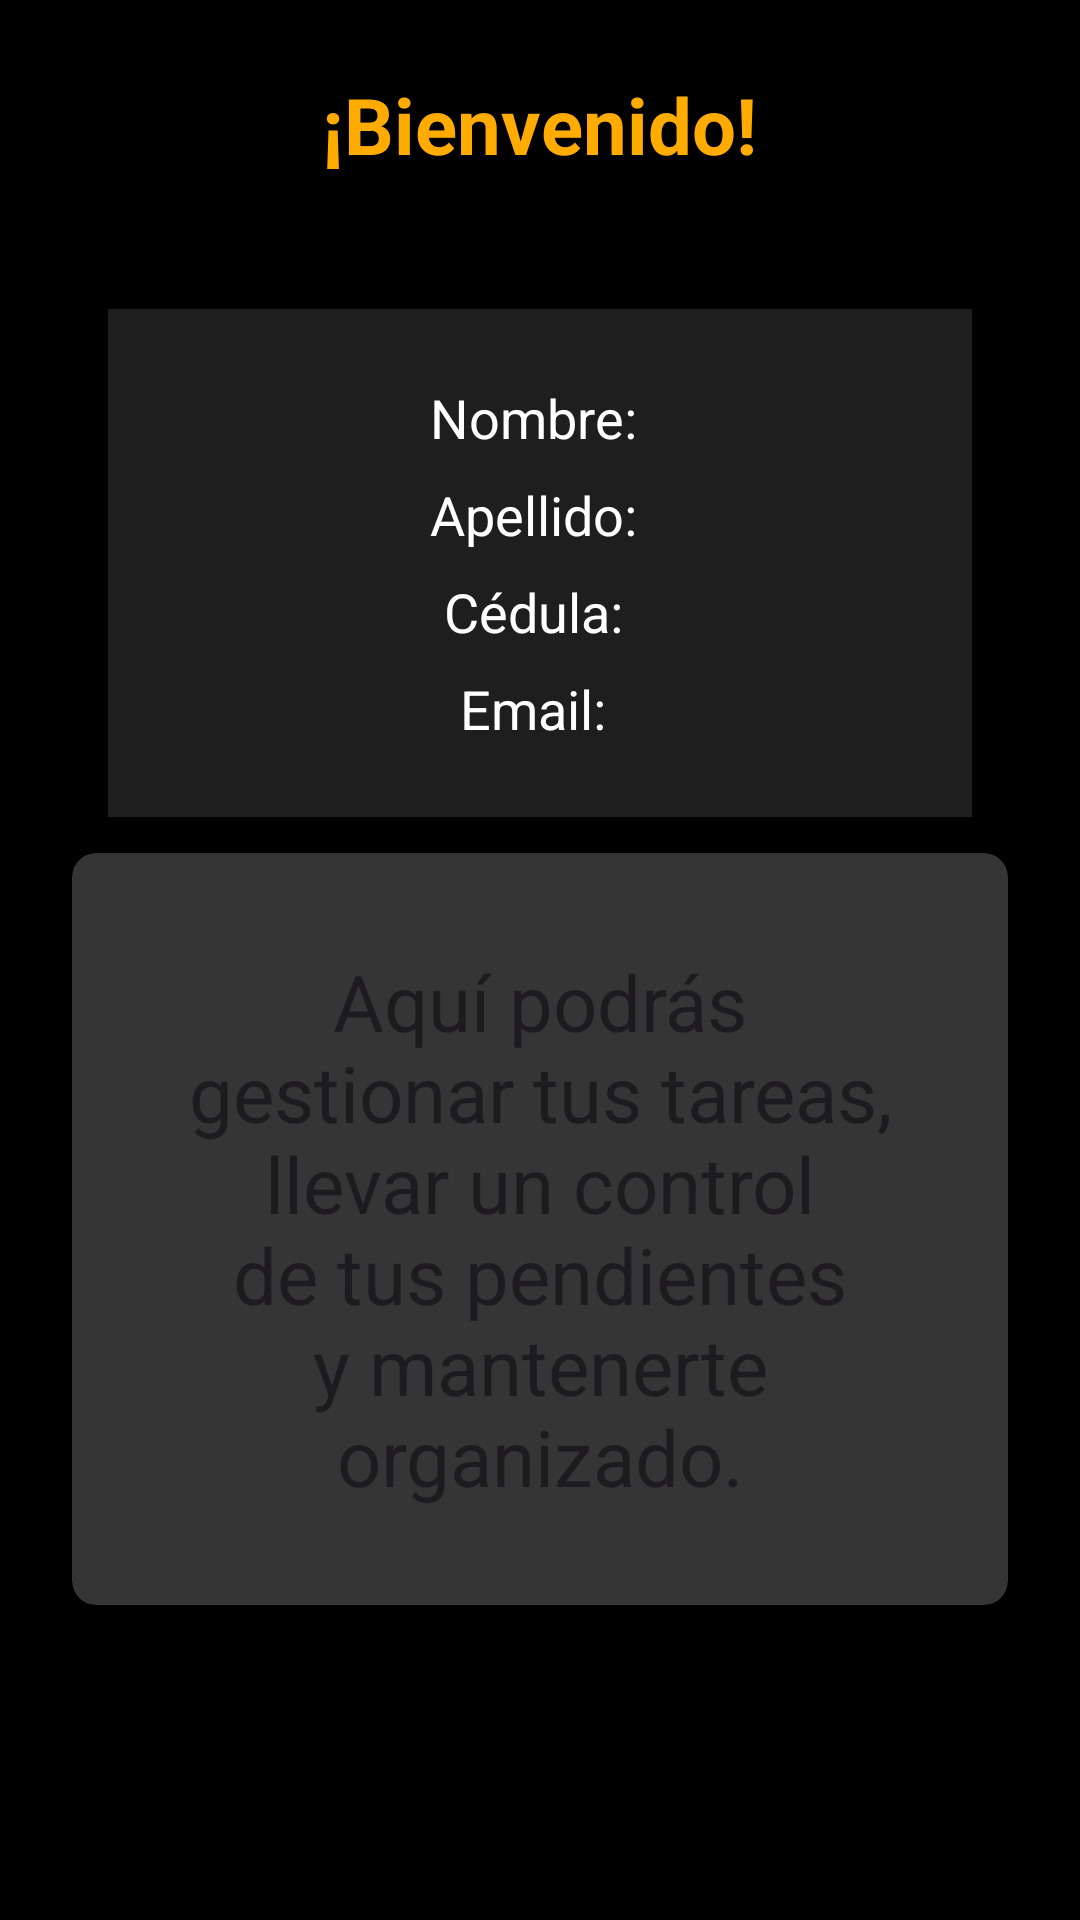

Here is an Android app screen rendered from its layout file. Give the layout XML and the strings, colors and styles it references.
<!-- AndroidManifest.xml: application theme Theme.ROOM -->
<!-- res/layout/activity_profile.xml -->
<LinearLayout xmlns:android="http://schemas.android.com/apk/res/android"
    android:orientation="vertical"
    android:background="#000000"
    android:layout_width="match_parent"
    android:layout_height="match_parent"
    android:padding="24dp"
    android:gravity="center">

    <TextView
        android:id="@+id/tvSaludo"
        android:layout_width="wrap_content"
        android:layout_height="wrap_content"
        android:text="¡Bienvenido!"
        android:textSize="26sp"
        android:textStyle="bold"
        android:textColor="#FFAB00"
        android:layout_marginBottom="32dp"
        android:gravity="center"/>

    <LinearLayout
        android:orientation="vertical"
        android:layout_width="match_parent"
        android:layout_height="wrap_content"
        android:background="#1E1E1E"
        android:padding="24dp"
        android:layout_margin="12dp"
        android:elevation="8dp"
        android:layout_gravity="center"
        android:gravity="center"
        android:backgroundTintMode="src_in"
        android:clipToPadding="false"
        android:layout_marginBottom="16dp"
        android:backgroundTint="#1E1E1E"
        android:layout_marginStart="8dp"
        android:layout_marginEnd="8dp"
        android:layout_marginLeft="8dp"
        android:layout_marginRight="8dp">

        <TextView
            android:id="@+id/tvNombre"
            android:layout_width="wrap_content"
            android:layout_height="wrap_content"
            android:text="Nombre: "
            android:textSize="18sp"
            android:textColor="#FFFFFF"
            android:layout_marginBottom="8dp"/>

        <TextView
            android:id="@+id/tvApellido"
            android:layout_width="wrap_content"
            android:layout_height="wrap_content"
            android:text="Apellido: "
            android:textSize="18sp"
            android:textColor="#FFFFFF"
            android:layout_marginBottom="8dp"/>

        <TextView
            android:id="@+id/tvCc"
            android:layout_width="wrap_content"
            android:layout_height="wrap_content"
            android:text="Cédula: "
            android:textSize="18sp"
            android:textColor="#FFFFFF"
            android:layout_marginBottom="8dp"/>

        <TextView
            android:id="@+id/tvEmail"
            android:layout_width="wrap_content"
            android:layout_height="wrap_content"
            android:text="Email: "
            android:textSize="18sp"
            android:textColor="#FFFFFF"/>
    </LinearLayout>

    <androidx.cardview.widget.CardView
        xmlns:android="http://schemas.android.com/apk/res/android"
        xmlns:app="http://schemas.android.com/apk/res-auto"
        android:layout_width="match_parent"
        android:layout_height="wrap_content"
        android:layout_marginBottom="16dp"
        app:cardCornerRadius="8dp"
        app:cardElevation="4dp"
        app:cardBackgroundColor="@color/cardBackground">

        <com.google.android.material.textview.MaterialTextView
            android:id="@+id/tvDescripcion"
            android:layout_width="match_parent"
            android:layout_height="wrap_content"
            android:text="Aquí podrás gestionar tus tareas, llevar un control de tus pendientes y mantenerte organizado."
            style="@style/TextoInformativo"
            android:padding="16dp"
            android:layout_margin="16dp" />

    </androidx.cardview.widget.CardView>

    <FrameLayout
        android:id="@+id/fragment_container"
        android:layout_width="match_parent"
        android:layout_height="match_parent"
        android:layout_marginTop="32dp"
        android:layout_marginBottom="16dp"/>
</LinearLayout>
<!-- resources referenced by this layout -->
<resources>
  <color name="cardBackground">#38F1F1F1</color>
  <style name="TextoInformativo">
          <item name="android:textSize">26sp</item>
          <item name="android:textColor">?attr/colorOnBackground</item>
          <item name="android:gravity">center</item>
          <item name="android:textAlignment">center</item>
      </style>
  <style name="Theme.ROOM" parent="Base.Theme.ROOM" />
  <style name="Base.Theme.ROOM" parent="Theme.Material3.DayNight.NoActionBar">
          
          
      </style>
</resources>
